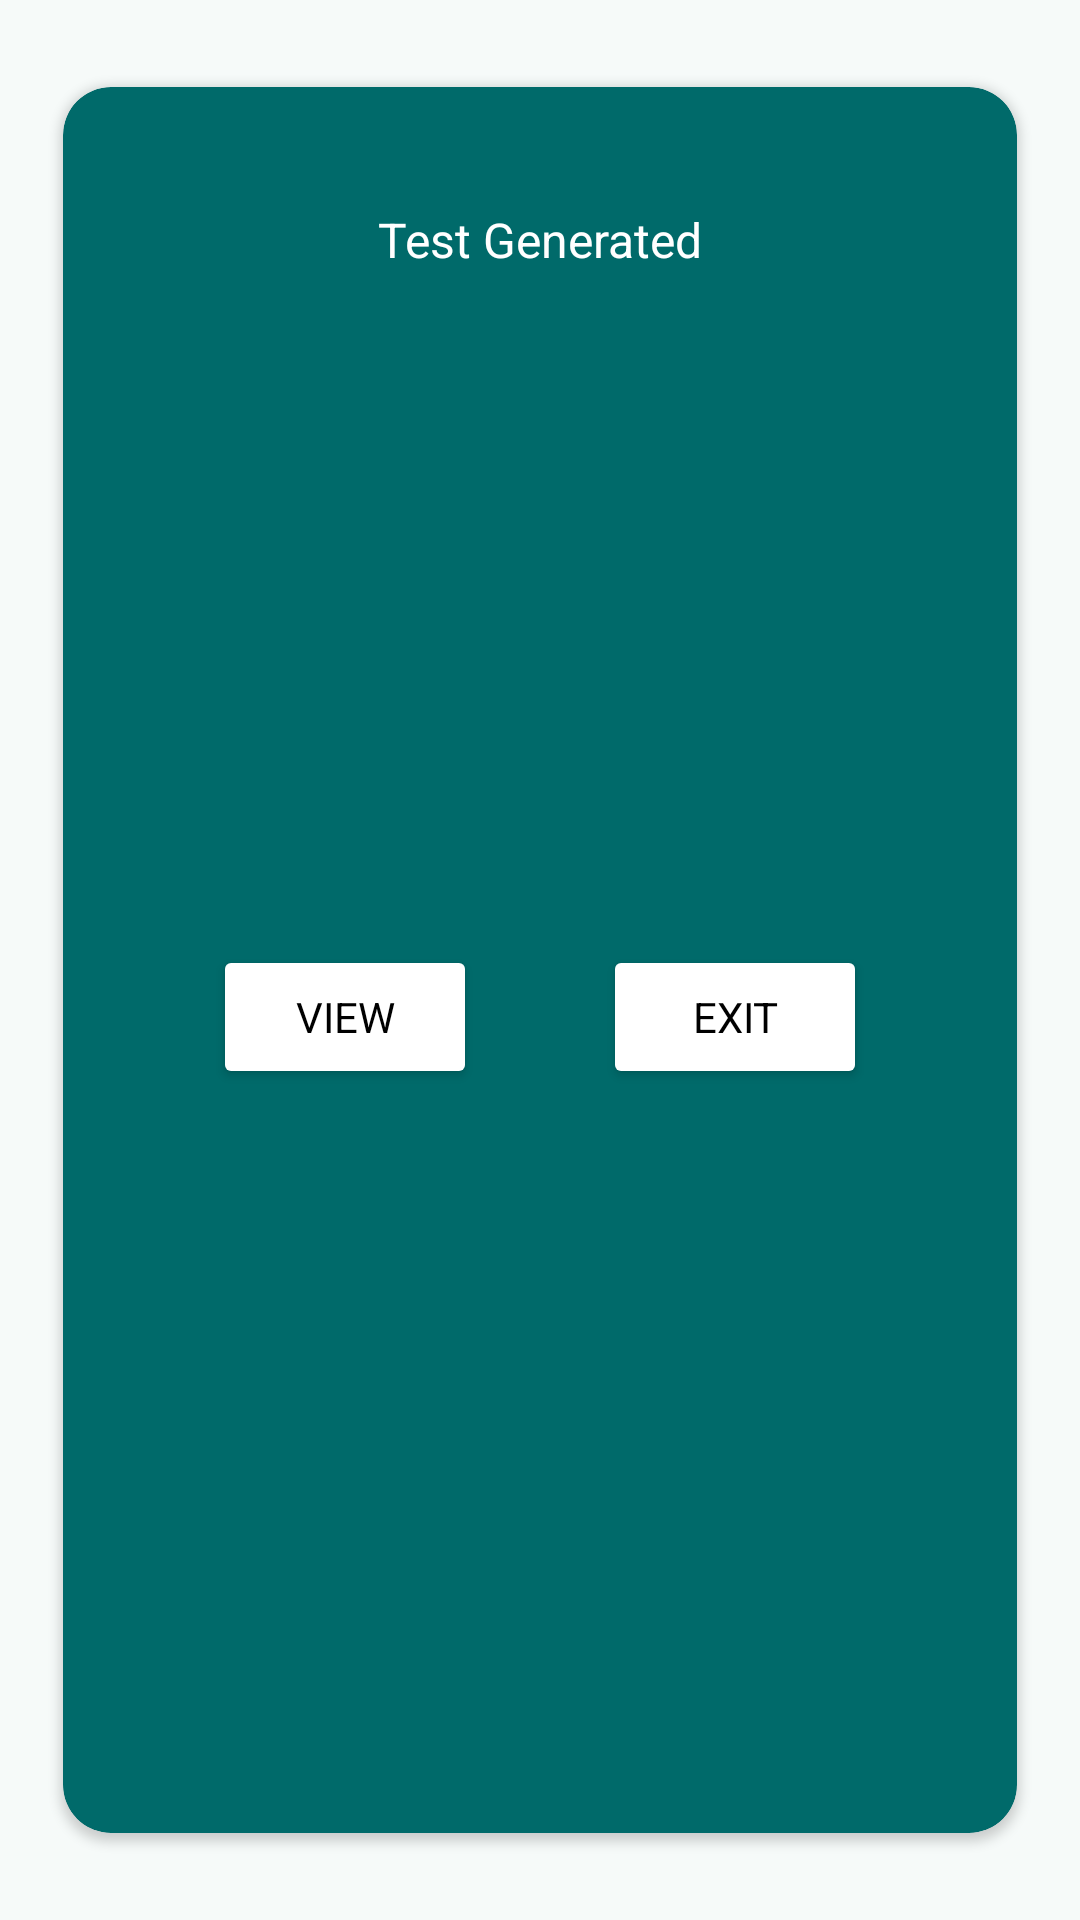

Android layout source for this screen:
<!-- AndroidManifest.xml: application theme Theme.AnonymousEassessment -->
<!-- res/layout/test_generated_dialog.xml -->
<?xml version="1.0" encoding="utf-8"?>
<androidx.cardview.widget.CardView xmlns:android="http://schemas.android.com/apk/res/android"
    android:layout_width="match_parent"
    xmlns:app="http://schemas.android.com/apk/res-auto"
    android:elevation="@dimen/margin_16dp_size"
    app:cardCornerRadius="@dimen/margin_16dp_size"
    app:cardMaxElevation="@dimen/margin_16dp_size"
    app:cardPreventCornerOverlap="true"
    app:cardUseCompatPadding="true"
    app:cardBackgroundColor="?android:colorPrimary"
    android:layout_height="wrap_content">
    <androidx.constraintlayout.widget.ConstraintLayout
        android:padding="@dimen/margin_24dp_size"
        android:layout_width="match_parent"
        android:layout_height="match_parent">

        <TextView
            android:layout_marginTop="@dimen/margin_16dp_size"
            android:id="@+id/test_generated_text"
            android:layout_width="wrap_content"
            android:layout_height="wrap_content"
            android:text="@string/test_generated"
            android:textColor="@color/white"
            android:textSize="@dimen/subtitle1"
            app:layout_constraintEnd_toEndOf="parent"
            app:layout_constraintStart_toStartOf="parent"
            app:layout_constraintTop_toTopOf="parent" />

        <Button
            android:layout_margin="@dimen/margin_16dp_size"
            android:id="@+id/view_button"
            android:layout_width="wrap_content"
            android:layout_height="wrap_content"
            android:backgroundTint="@color/white"
            android:textColor="@color/black"
            android:text="@string/view"
            app:layout_constraintBottom_toBottomOf="parent"
            app:layout_constraintEnd_toStartOf="@+id/exit_button"
            app:layout_constraintStart_toStartOf="parent"
            app:layout_constraintTop_toBottomOf="@+id/test_generated_text" />

        <Button
           android:layout_margin="@dimen/margin_16dp_size"
            android:backgroundTint="@color/white"
            android:textColor="@color/black"
            android:id="@+id/exit_button"
            android:layout_width="wrap_content"
            android:layout_height="wrap_content"
            android:text="@string/exit"
            app:layout_constraintBottom_toBottomOf="parent"
            app:layout_constraintEnd_toEndOf="parent"
            app:layout_constraintStart_toEndOf="@+id/view_button"
            app:layout_constraintTop_toBottomOf="@+id/test_generated_text" />

    </androidx.constraintlayout.widget.ConstraintLayout>


</androidx.cardview.widget.CardView>
<!-- resources referenced by this layout -->
<resources>
  <color name="black">#FF000000</color>
  <color name="white">#FFFFFFFF</color>
  <dimen name="margin_16dp_size">16dp</dimen>
  <dimen name="margin_24dp_size">24dp</dimen>
  <dimen name="subtitle1">16sp</dimen>
  <string name="exit">Exit</string>
  <string name="test_generated">Test Generated</string>
  <string name="view">View</string>
  <style name="Theme.AnonymousEassessment" parent="Base.Theme.AnonymousEassessment">
      <item name="fontFamily">@font/roboto_fonts_family</item>
  
          </style>
  <color name="md_theme_primary">#006A6A</color>
  <color name="md_theme_onPrimary">#FFFFFF</color>
  <color name="md_theme_primaryContainer">#65C3C3</color>
  <color name="md_theme_onPrimaryContainer">#002E2E</color>
  <color name="md_theme_secondary">#436464</color>
  <color name="md_theme_onSecondary">#FFFFFF</color>
  <color name="md_theme_secondaryContainer">#C8EBEA</color>
  <color name="md_theme_onSecondaryContainer">#2E4E4E</color>
  <color name="md_theme_tertiary">#6F518D</color>
  <color name="md_theme_onTertiary">#FFFFFF</color>
  <color name="md_theme_tertiaryContainer">#C9A6E9</color>
  <color name="md_theme_onTertiaryContainer">#361A53</color>
  <color name="md_theme_error">#BA1A1A</color>
  <color name="md_theme_onError">#FFFFFF</color>
  <color name="md_theme_errorContainer">#FFDAD6</color>
  <color name="md_theme_onErrorContainer">#410002</color>
  <color name="md_theme_background">#F6FAF9</color>
  <color name="md_theme_onBackground">#181C1C</color>
  <color name="md_theme_surface">#F6FAF9</color>
  <color name="md_theme_onSurface">#181C1C</color>
  <color name="md_theme_surfaceVariant">#D9E5E4</color>
  <color name="md_theme_onSurfaceVariant">#3E4949</color>
  <color name="md_theme_outline">#6E7979</color>
  <color name="md_theme_outlineVariant">#BDC9C8</color>
  <color name="md_theme_inverseSurface">#2D3131</color>
  <color name="md_theme_inverseOnSurface">#EEF1F1</color>
  <color name="md_theme_inversePrimary">#79D5D5</color>
  <color name="md_theme_primaryFixed">#95F2F2</color>
  <color name="md_theme_onPrimaryFixed">#002020</color>
  <color name="md_theme_primaryFixedDim">#79D5D5</color>
  <color name="md_theme_onPrimaryFixedVariant">#004F50</color>
  <color name="md_theme_secondaryFixed">#C6E9E9</color>
  <color name="md_theme_onSecondaryFixed">#002020</color>
  <color name="md_theme_secondaryFixedDim">#AACDCC</color>
  <color name="md_theme_onSecondaryFixedVariant">#2C4C4C</color>
  <color name="md_theme_tertiaryFixed">#F0DBFF</color>
  <color name="md_theme_onTertiaryFixed">#290A45</color>
  <color name="md_theme_tertiaryFixedDim">#DCB8FC</color>
  <color name="md_theme_onTertiaryFixedVariant">#573A74</color>
  <color name="md_theme_surfaceDim">#D7DBDA</color>
  <color name="md_theme_surfaceBright">#F6FAF9</color>
  <color name="md_theme_surfaceContainerLowest">#FFFFFF</color>
  <color name="md_theme_surfaceContainerLow">#F0F4F4</color>
  <color name="md_theme_surfaceContainer">#EBEFEE</color>
  <color name="md_theme_surfaceContainerHigh">#E5E9E8</color>
  <color name="md_theme_surfaceContainerHighest">#DFE3E2</color>
</resources>
